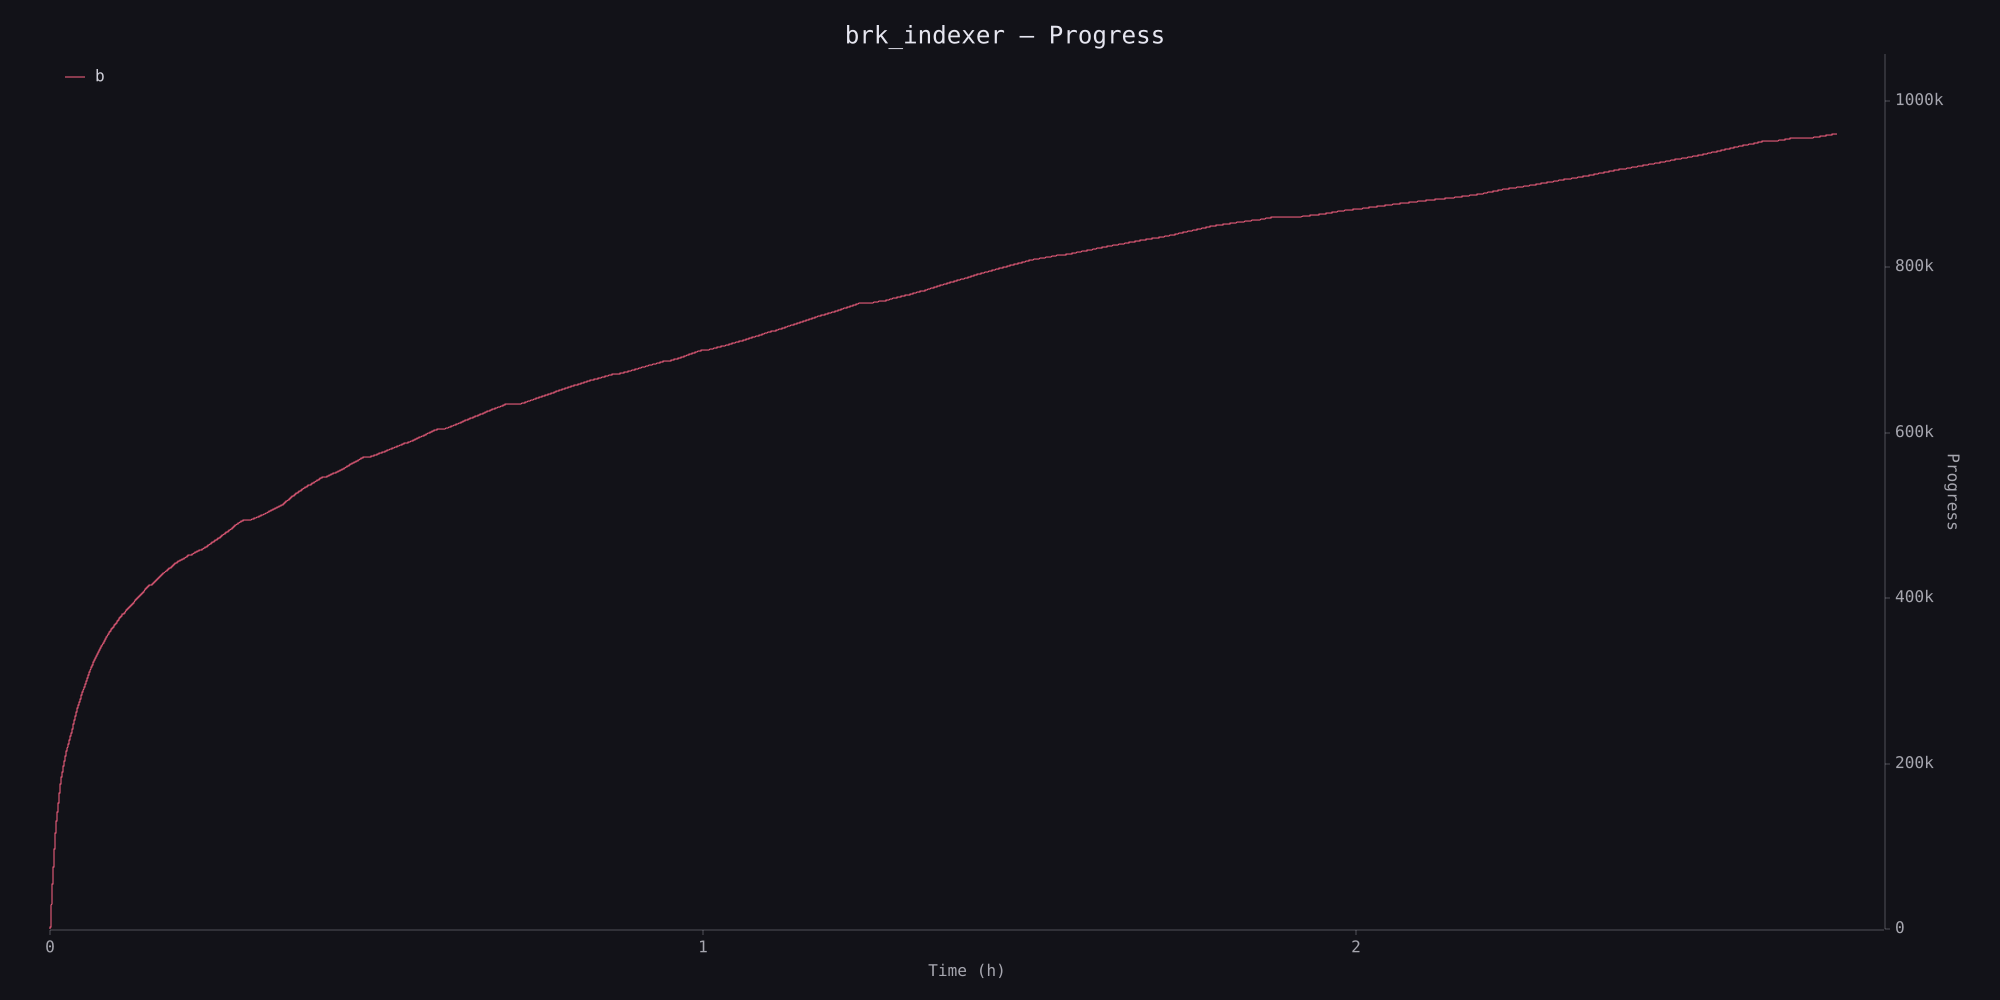

Values plotted in this chart, from the file beside it:
timestamp_ms, value
4779, 0
4784, 100
4789, 200
4794, 300
4798, 400
4802, 500
4807, 600
4810, 700
4814, 800
4819, 900
4823, 1000
5042, 1100
5047, 1200
5051, 1300
5055, 1400
5059, 1500
5063, 1600
5067, 1700
5071, 1800
5076, 1900
5080, 2000
5249, 2100
5256, 2200
5261, 2300
5267, 2400
5272, 2500
5277, 2600
5282, 2700
5286, 2800
5291, 2900
5296, 3000
5509, 3100
5513, 3200
5518, 3300
5522, 3400
5526, 3500
5530, 3600
5534, 3700
5538, 3800
5543, 3900
5547, 4000
5681, 4100
5686, 4200
5691, 4300
5696, 4400
5701, 4500
5706, 4600
5710, 4700
5715, 4800
5719, 4900
5723, 5000
5848, 5100
5852, 5200
5857, 5300
5861, 5400
5865, 5500
5869, 5600
5873, 5700
5877, 5800
5881, 5900
... 9,547 more rows
